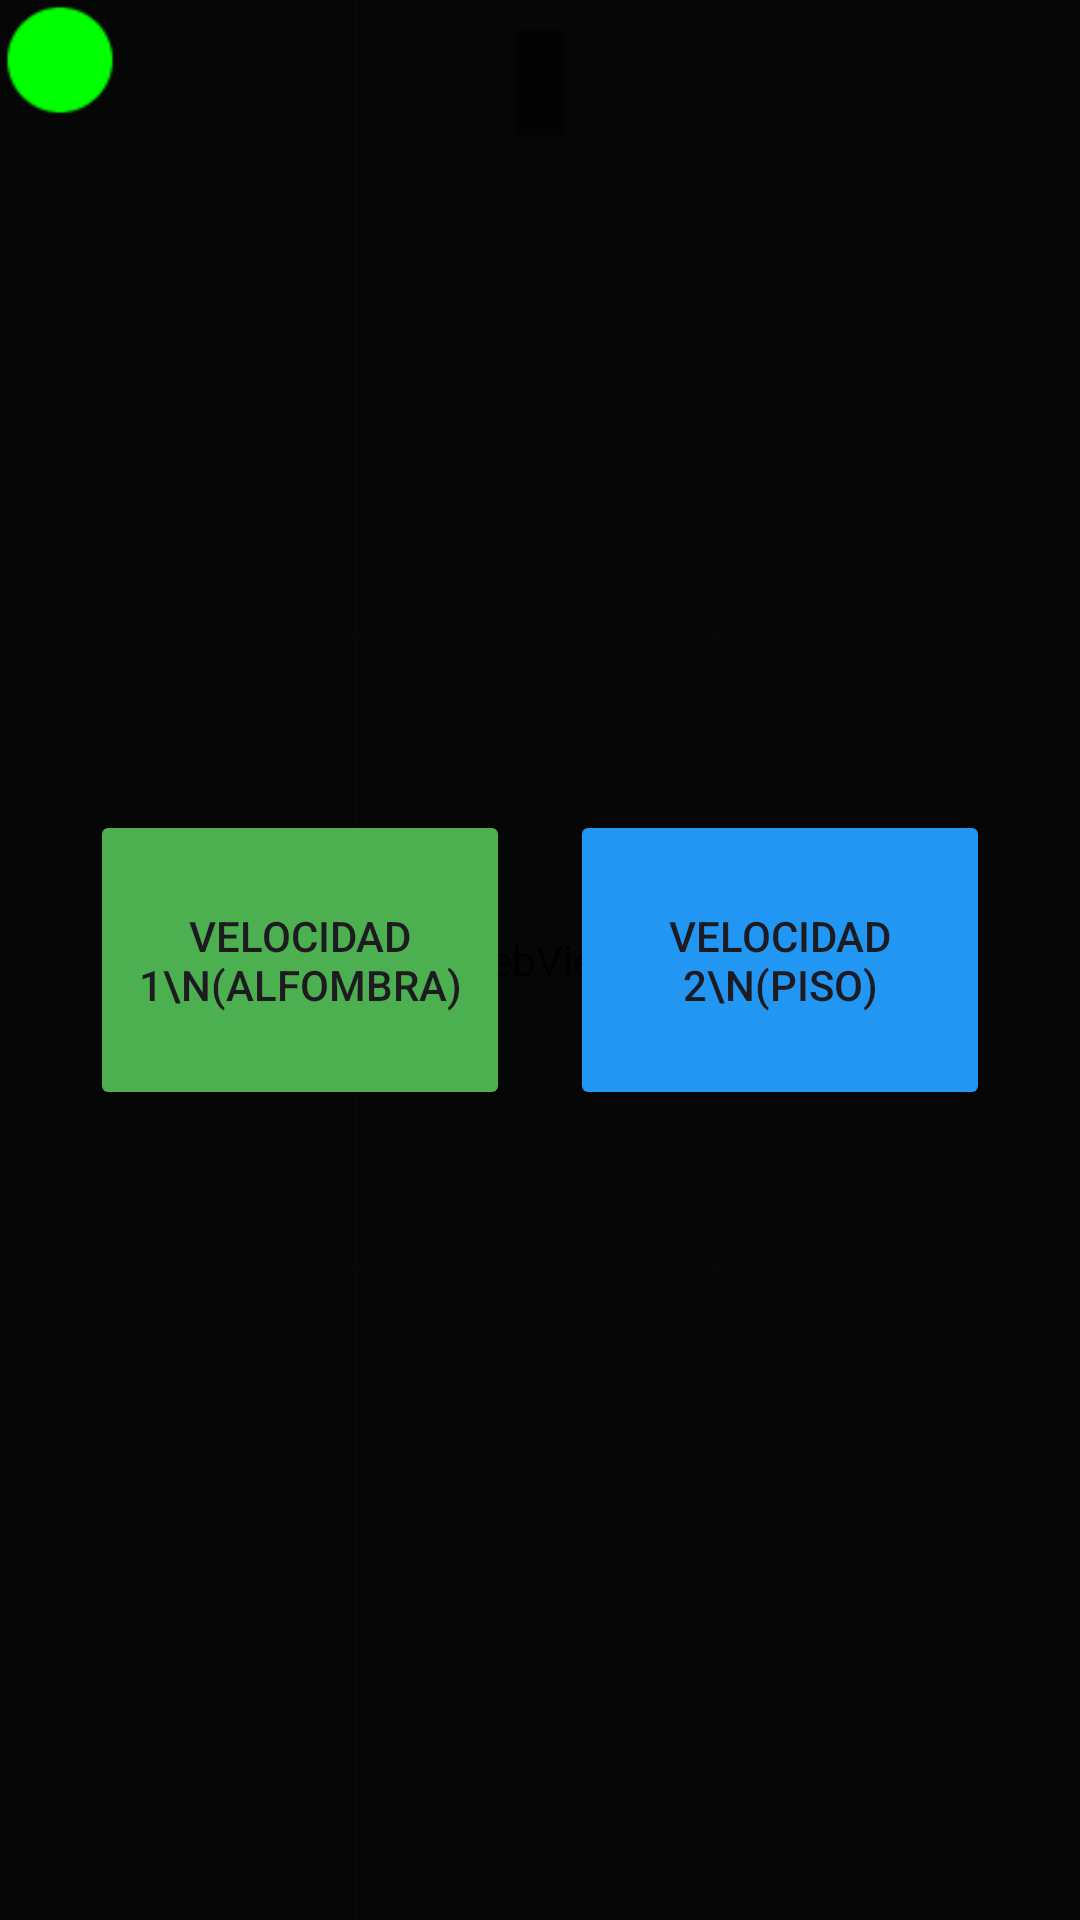

Produce the Android XML layout that renders to this screen, including the resource entries it uses.
<!-- AndroidManifest.xml: application theme Theme.EyePilot -->
<!-- res/layout/activity_ocular.xml -->
<?xml version="1.0" encoding="utf-8"?>
<FrameLayout xmlns:android="http://schemas.android.com/apk/res/android"
    xmlns:app="http://schemas.android.com/apk/res-auto"
    android:id="@+id/root"
    android:layout_width="match_parent"
    android:layout_height="match_parent"
    android:background="#000000">

    <WebView
        android:id="@+id/videoStream"
        android:layout_width="match_parent"
        android:layout_height="match_parent" />

    <androidx.camera.view.PreviewView
        android:id="@+id/viewFinder"
        android:layout_width="1dp"
        android:layout_height="1dp"
        android:alpha="0.0" />

    
    <androidx.constraintlayout.widget.ConstraintLayout
        android:layout_width="match_parent"
        android:layout_height="match_parent"
        android:alpha="0.3">
        <View android:layout_width="1dp" android:layout_height="match_parent" android:background="#FFFFFF" app:layout_constraintHorizontal_bias="0.33" app:layout_constraintLeft_toLeftOf="parent" app:layout_constraintRight_toRightOf="parent" />
        <View android:layout_width="1dp" android:layout_height="match_parent" android:background="#FFFFFF" app:layout_constraintHorizontal_bias="0.66" app:layout_constraintLeft_toLeftOf="parent" app:layout_constraintRight_toRightOf="parent" />
        <View android:layout_width="match_parent" android:layout_height="1dp" android:background="#FFFFFF" app:layout_constraintBottom_toBottomOf="parent" app:layout_constraintTop_toTopOf="parent" app:layout_constraintVertical_bias="0.33" />
        <View android:layout_width="match_parent" android:layout_height="1dp" android:background="#FFFFFF" app:layout_constraintBottom_toBottomOf="parent" app:layout_constraintTop_toTopOf="parent" app:layout_constraintVertical_bias="0.66" />
    </androidx.constraintlayout.widget.ConstraintLayout>

    <TextView
        android:id="@+id/statusText"
        android:layout_width="wrap_content"
        android:layout_height="wrap_content"
        android:layout_gravity="top|center_horizontal"
        android:layout_marginTop="10dp"
        android:background="#80000000"
        android:padding="8dp"
        android:textColor="#FFFFFF"
        android:textStyle="bold" />

    <TextView
        android:id="@+id/txtCalibracion"
        android:layout_width="wrap_content"
        android:layout_height="wrap_content"
        android:layout_gravity="center"
        android:layout_marginBottom="100dp"
        android:text="MIRA AL PUNTO ROJO\nMANTÉN PARA ACTIVAR"
        android:textAlignment="center"
        android:textColor="#FFEB3B"
        android:textSize="18sp"
        android:textStyle="bold"
        android:visibility="gone" />

    <LinearLayout
        android:id="@+id/layoutVelocidad"
        android:layout_width="match_parent"
        android:layout_height="match_parent"
        android:background="#F2000000"
        android:gravity="center"
        android:orientation="horizontal"
        android:padding="20dp"
        android:clickable="true"
        android:focusable="true">
        <Button android:id="@+id/btnVel1" android:layout_width="0dp" android:layout_weight="1" android:layout_height="100dp" android:text="VELOCIDAD 1\n(Alfombra)" android:backgroundTint="#4CAF50" android:layout_margin="10dp"/>
        <Button android:id="@+id/btnVel2" android:layout_width="0dp" android:layout_weight="1" android:layout_height="100dp" android:text="VELOCIDAD 2\n(Piso)" android:backgroundTint="#2196F3" android:layout_margin="10dp"/>
    </LinearLayout>

    <Button
        android:id="@+id/btnContinuar"
        android:layout_width="250dp"
        android:layout_height="100dp"
        android:layout_gravity="center"
        android:text="REANUDAR"
        android:visibility="gone"
        android:backgroundTint="#FF5252"/>

    <ImageView
        android:id="@+id/puntoRojoFijo"
        android:layout_width="50dp"
        android:layout_height="50dp"
        android:layout_gravity="center"
        android:src="@android:drawable/presence_online"
        android:visibility="gone"
        app:tint="#80FF0000" />

    <ImageView
        android:id="@+id/puntoGuia"
        android:layout_width="40dp"
        android:layout_height="40dp"
        android:src="@android:drawable/presence_online"
        app:tint="#00FF00" />
</FrameLayout>
<!-- resources referenced by this layout -->
<resources>
  <style name="Theme.EyePilot" parent="Base.Theme.EyePilot" />
  <style name="Base.Theme.EyePilot" parent="Theme.Material3.DayNight.NoActionBar">
          
          
      </style>
</resources>
